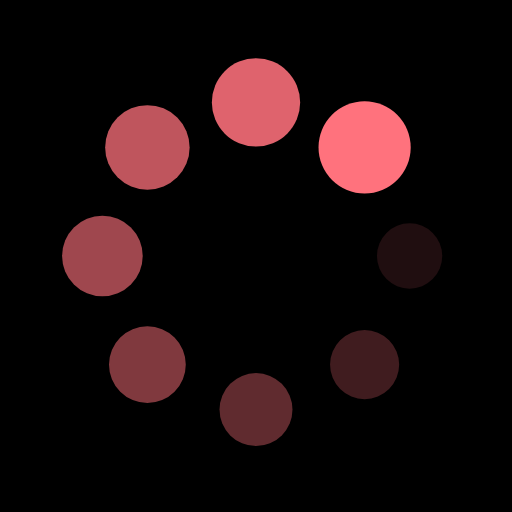
t = 0.00 s
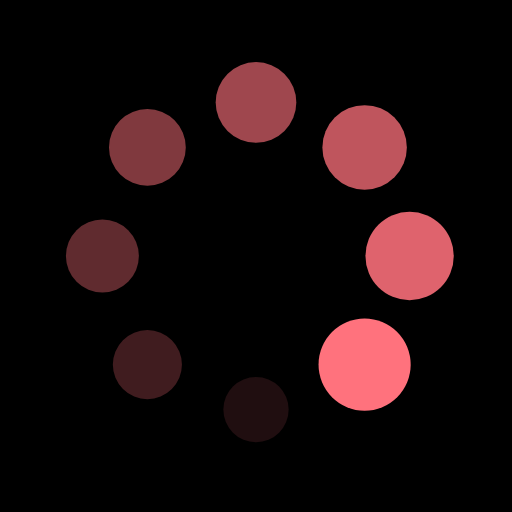
t = 0.25 s
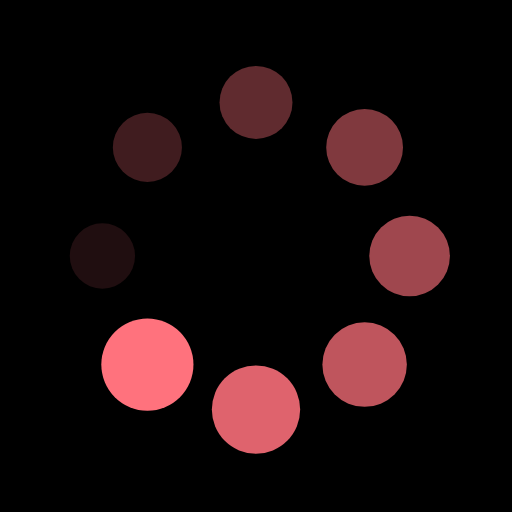
t = 0.50 s
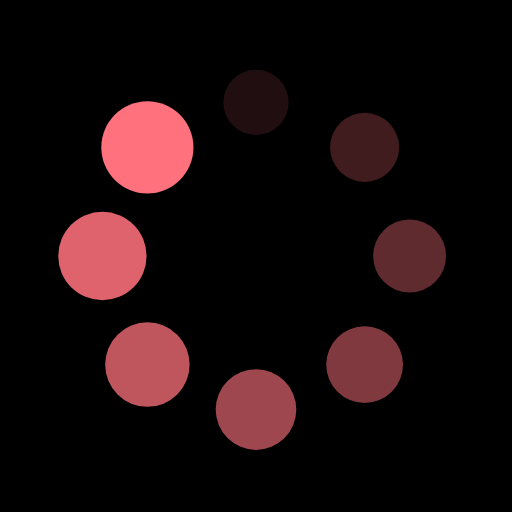
t = 0.75 s

The animated SVG that drew these frames (rendered in a browser with its animation timeline set to each time). Animation: 16 SMIL elements (animate=8,animateTransform=8); one cycle of 1.00 s, repeats indefinitely.

<svg xmlns="http://www.w3.org/2000/svg" viewBox="0 0 100 100" preserveAspectRatio="xMidYMid" width="200" height="200" style="shape-rendering: auto; display: block; background:black;" xmlns:xlink="http://www.w3.org/1999/xlink"><g><g transform="translate(80,50)">
<g transform="rotate(0)">
<circle fill-opacity="1" fill="#ff727d" r="6" cy="0" cx="0">
  <animateTransform repeatCount="indefinite" dur="1s" keyTimes="0;1" values="1.5 1.5;1 1" begin="-0.875s" type="scale" attributeName="transform"></animateTransform>
  <animate begin="-0.875s" values="1;0" repeatCount="indefinite" dur="1s" keyTimes="0;1" attributeName="fill-opacity"></animate>
</circle>
</g>
</g><g transform="translate(71.21320343559643,71.21320343559643)">
<g transform="rotate(45)">
<circle fill-opacity="0.875" fill="#ff727d" r="6" cy="0" cx="0">
  <animateTransform repeatCount="indefinite" dur="1s" keyTimes="0;1" values="1.5 1.5;1 1" begin="-0.75s" type="scale" attributeName="transform"></animateTransform>
  <animate begin="-0.75s" values="1;0" repeatCount="indefinite" dur="1s" keyTimes="0;1" attributeName="fill-opacity"></animate>
</circle>
</g>
</g><g transform="translate(50,80)">
<g transform="rotate(90)">
<circle fill-opacity="0.75" fill="#ff727d" r="6" cy="0" cx="0">
  <animateTransform repeatCount="indefinite" dur="1s" keyTimes="0;1" values="1.5 1.5;1 1" begin="-0.625s" type="scale" attributeName="transform"></animateTransform>
  <animate begin="-0.625s" values="1;0" repeatCount="indefinite" dur="1s" keyTimes="0;1" attributeName="fill-opacity"></animate>
</circle>
</g>
</g><g transform="translate(28.786796564403577,71.21320343559643)">
<g transform="rotate(135)">
<circle fill-opacity="0.625" fill="#ff727d" r="6" cy="0" cx="0">
  <animateTransform repeatCount="indefinite" dur="1s" keyTimes="0;1" values="1.5 1.5;1 1" begin="-0.5s" type="scale" attributeName="transform"></animateTransform>
  <animate begin="-0.5s" values="1;0" repeatCount="indefinite" dur="1s" keyTimes="0;1" attributeName="fill-opacity"></animate>
</circle>
</g>
</g><g transform="translate(20,50.00000000000001)">
<g transform="rotate(180)">
<circle fill-opacity="0.5" fill="#ff727d" r="6" cy="0" cx="0">
  <animateTransform repeatCount="indefinite" dur="1s" keyTimes="0;1" values="1.5 1.5;1 1" begin="-0.375s" type="scale" attributeName="transform"></animateTransform>
  <animate begin="-0.375s" values="1;0" repeatCount="indefinite" dur="1s" keyTimes="0;1" attributeName="fill-opacity"></animate>
</circle>
</g>
</g><g transform="translate(28.78679656440357,28.786796564403577)">
<g transform="rotate(225)">
<circle fill-opacity="0.375" fill="#ff727d" r="6" cy="0" cx="0">
  <animateTransform repeatCount="indefinite" dur="1s" keyTimes="0;1" values="1.5 1.5;1 1" begin="-0.25s" type="scale" attributeName="transform"></animateTransform>
  <animate begin="-0.25s" values="1;0" repeatCount="indefinite" dur="1s" keyTimes="0;1" attributeName="fill-opacity"></animate>
</circle>
</g>
</g><g transform="translate(49.99999999999999,20)">
<g transform="rotate(270)">
<circle fill-opacity="0.25" fill="#ff727d" r="6" cy="0" cx="0">
  <animateTransform repeatCount="indefinite" dur="1s" keyTimes="0;1" values="1.5 1.5;1 1" begin="-0.125s" type="scale" attributeName="transform"></animateTransform>
  <animate begin="-0.125s" values="1;0" repeatCount="indefinite" dur="1s" keyTimes="0;1" attributeName="fill-opacity"></animate>
</circle>
</g>
</g><g transform="translate(71.21320343559643,28.78679656440357)">
<g transform="rotate(315)">
<circle fill-opacity="0.125" fill="#ff727d" r="6" cy="0" cx="0">
  <animateTransform repeatCount="indefinite" dur="1s" keyTimes="0;1" values="1.5 1.5;1 1" begin="0s" type="scale" attributeName="transform"></animateTransform>
  <animate begin="0s" values="1;0" repeatCount="indefinite" dur="1s" keyTimes="0;1" attributeName="fill-opacity"></animate>
</circle>
</g>
</g><g></g></g><!-- [ldio] generated by https://loading.io --></svg>
